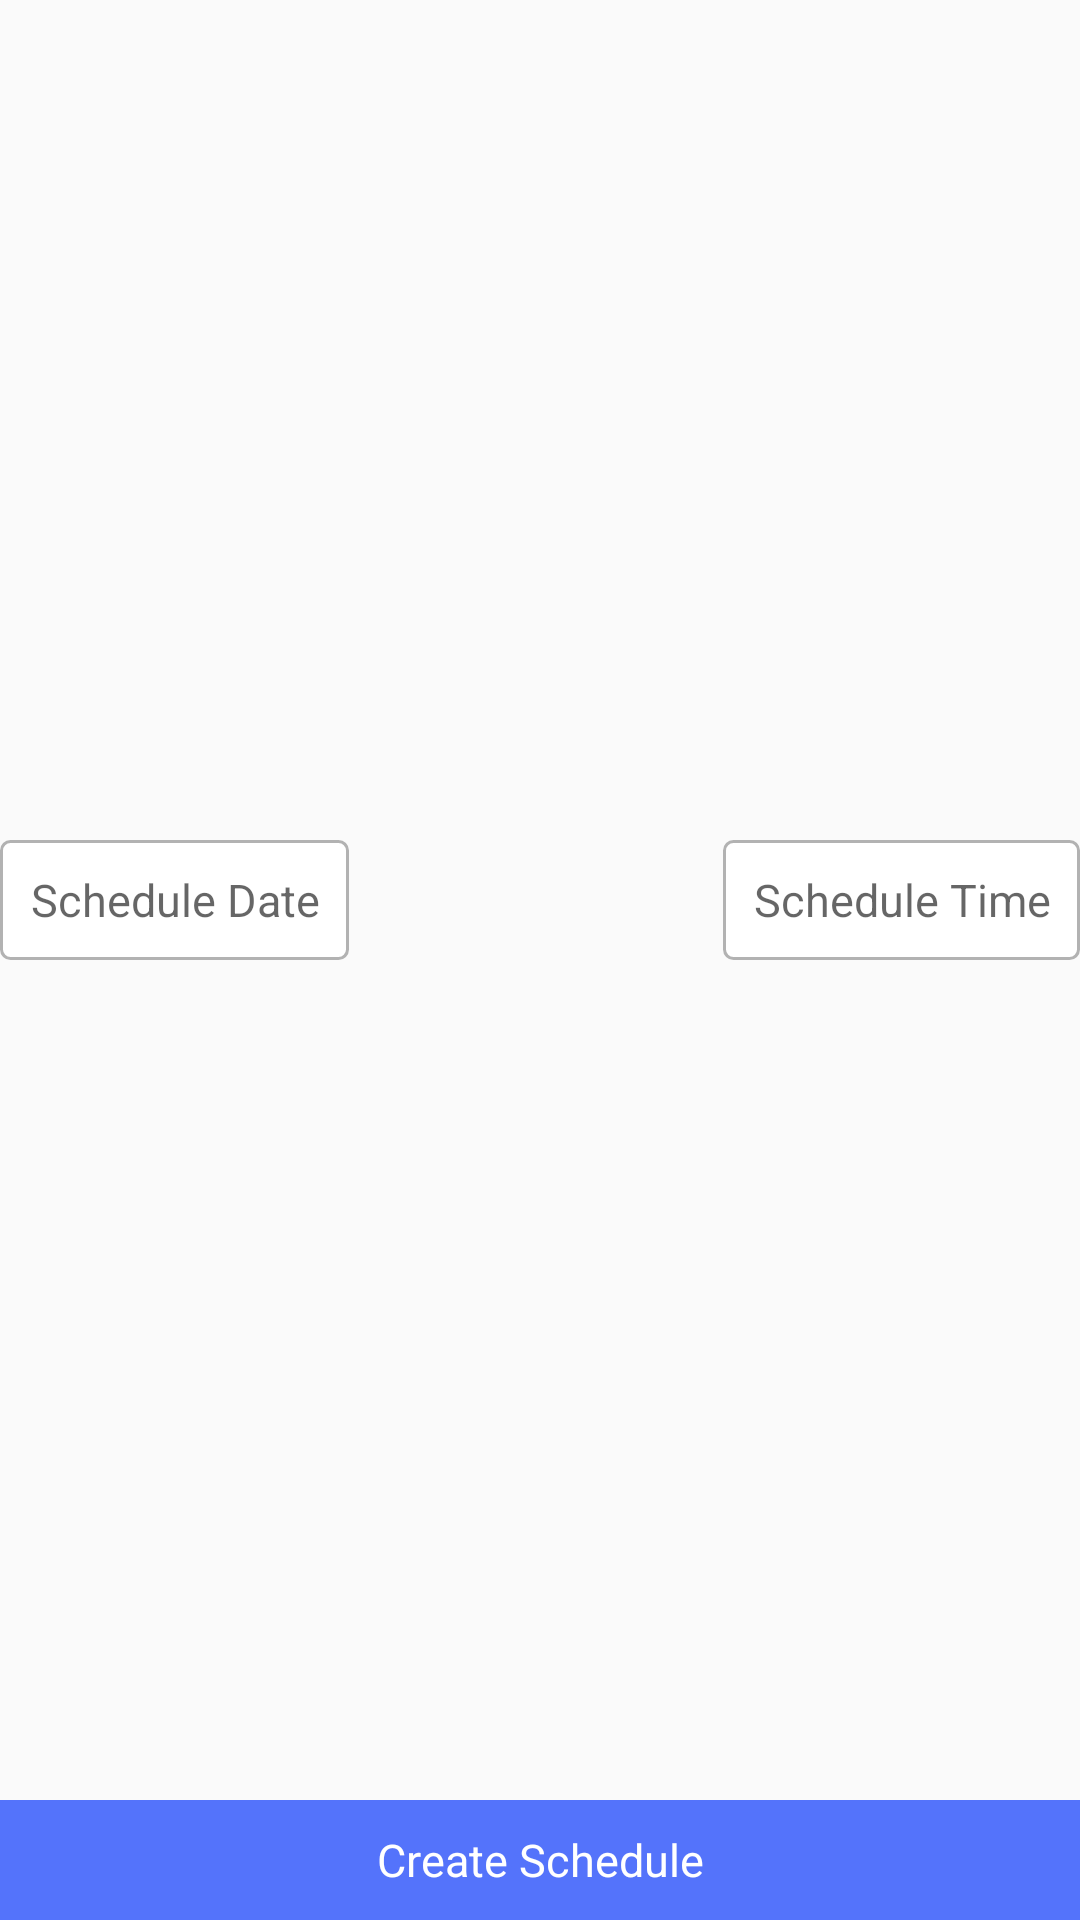

Layout XML and referenced resources for this Android screen:
<!-- AndroidManifest.xml: application theme Theme.AllKotlin -->
<!-- res/layout/activity_testing_notification.xml -->
<?xml version="1.0" encoding="utf-8"?>
<LinearLayout xmlns:android="http://schemas.android.com/apk/res/android"
    android:layout_width="match_parent"
    android:layout_height="match_parent"
    android:orientation="vertical">

    <LinearLayout
        android:layout_width="match_parent"
        android:layout_height="0dp"
        android:layout_margin="@dimen/_20sdp"
        android:layout_weight="1"
        android:gravity="center"
        android:orientation="horizontal">

        <EditText
            android:id="@+id/etAddDailyScheduleDate"
            android:layout_width="wrap_content"
            android:layout_height="@dimen/editTextHeight"
            android:background="@drawable/edit_background"
            android:clickable="true"
            android:editable="false"
            android:focusable="false"
            android:gravity="center"
            android:hint="@string/schedule_date"
            android:inputType="datetime"
            android:paddingLeft="@dimen/padding10"
            android:paddingRight="@dimen/padding10"
            android:textColor="@color/black"
            android:textSize="@dimen/textSize15" />

        <View
            android:layout_width="0dp"
            android:layout_height="match_parent"
            android:layout_weight="1" />

        <EditText
            android:id="@+id/etAddDailyScheduleTime"
            android:layout_width="wrap_content"
            android:layout_height="@dimen/editTextHeight"
            android:background="@drawable/edit_background"
            android:clickable="true"
            android:editable="false"
            android:focusable="false"
            android:gravity="center"
            android:hint="@string/schedule_time"
            android:inputType="datetime"
            android:paddingLeft="@dimen/padding10"
            android:paddingRight="@dimen/padding10"
            android:textColor="@color/black"
            android:textSize="@dimen/textSize15" />

    </LinearLayout>

    <TextView
        android:id="@+id/tvAddDailyScheduleSubmit"
        android:layout_width="match_parent"
        android:layout_height="@dimen/editTextHeight"
        android:layout_gravity="bottom"
        android:background="@color/colorPrimary"
        android:gravity="center"
        android:padding="@dimen/padding5"
        android:text="@string/create_schedule"
        android:textColor="@color/white"
        android:textSize="@dimen/textSize15"
        android:visibility="visible" />

</LinearLayout>
<!-- resources referenced by this layout -->
<resources>
  <color name="black">#FF000000</color>
  <color name="colorPrimary">#5473FB</color>
  <color name="white">#FFFFFFFF</color>
  <dimen name="editTextHeight">40dp</dimen>
  <dimen name="padding10">10dp</dimen>
  <dimen name="padding5">5dp</dimen>
  <dimen name="textSize15">15sp</dimen>
  <!-- drawable edit_background (drawable) -->
  <?xml version="1.0" encoding="utf-8"?>
  <shape xmlns:android="http://schemas.android.com/apk/res/android">
  
      <corners android:radius="3dp" />
      <solid android:color="@color/white" />
      <stroke
          android:width="1dp"
          android:color="@color/_gray" />
  
  </shape>
  <string name="create_schedule">Create Schedule</string>
  <string name="schedule_date">Schedule Date</string>
  <string name="schedule_time">Schedule Time</string>
  <style name="Theme.AllKotlin" parent="Theme.AppCompat.Light.NoActionBar">
          <item name="android:actionMenuTextColor">@color/black</item>
          
          <item name="colorPrimary">@color/purple_500</item>
          <item name="colorPrimaryVariant">@color/purple_700</item>
          <item name="colorOnPrimary">@color/white</item>
          
          <item name="colorSecondary">@color/teal_200</item>
          <item name="colorSecondaryVariant">@color/teal_700</item>
          <item name="colorOnSecondary">@color/black</item>
          
          <item name="android:statusBarColor" tools:targetApi="l">?attr/colorPrimaryVariant</item>
          
      </style>
  <color name="_gray">#b2b2b2</color>
  <color name="purple_500">#FF6200EE</color>
  <color name="purple_700">#FF3700B3</color>
  <color name="teal_200">#FF03DAC5</color>
  <color name="teal_700">#FF018786</color>
</resources>
